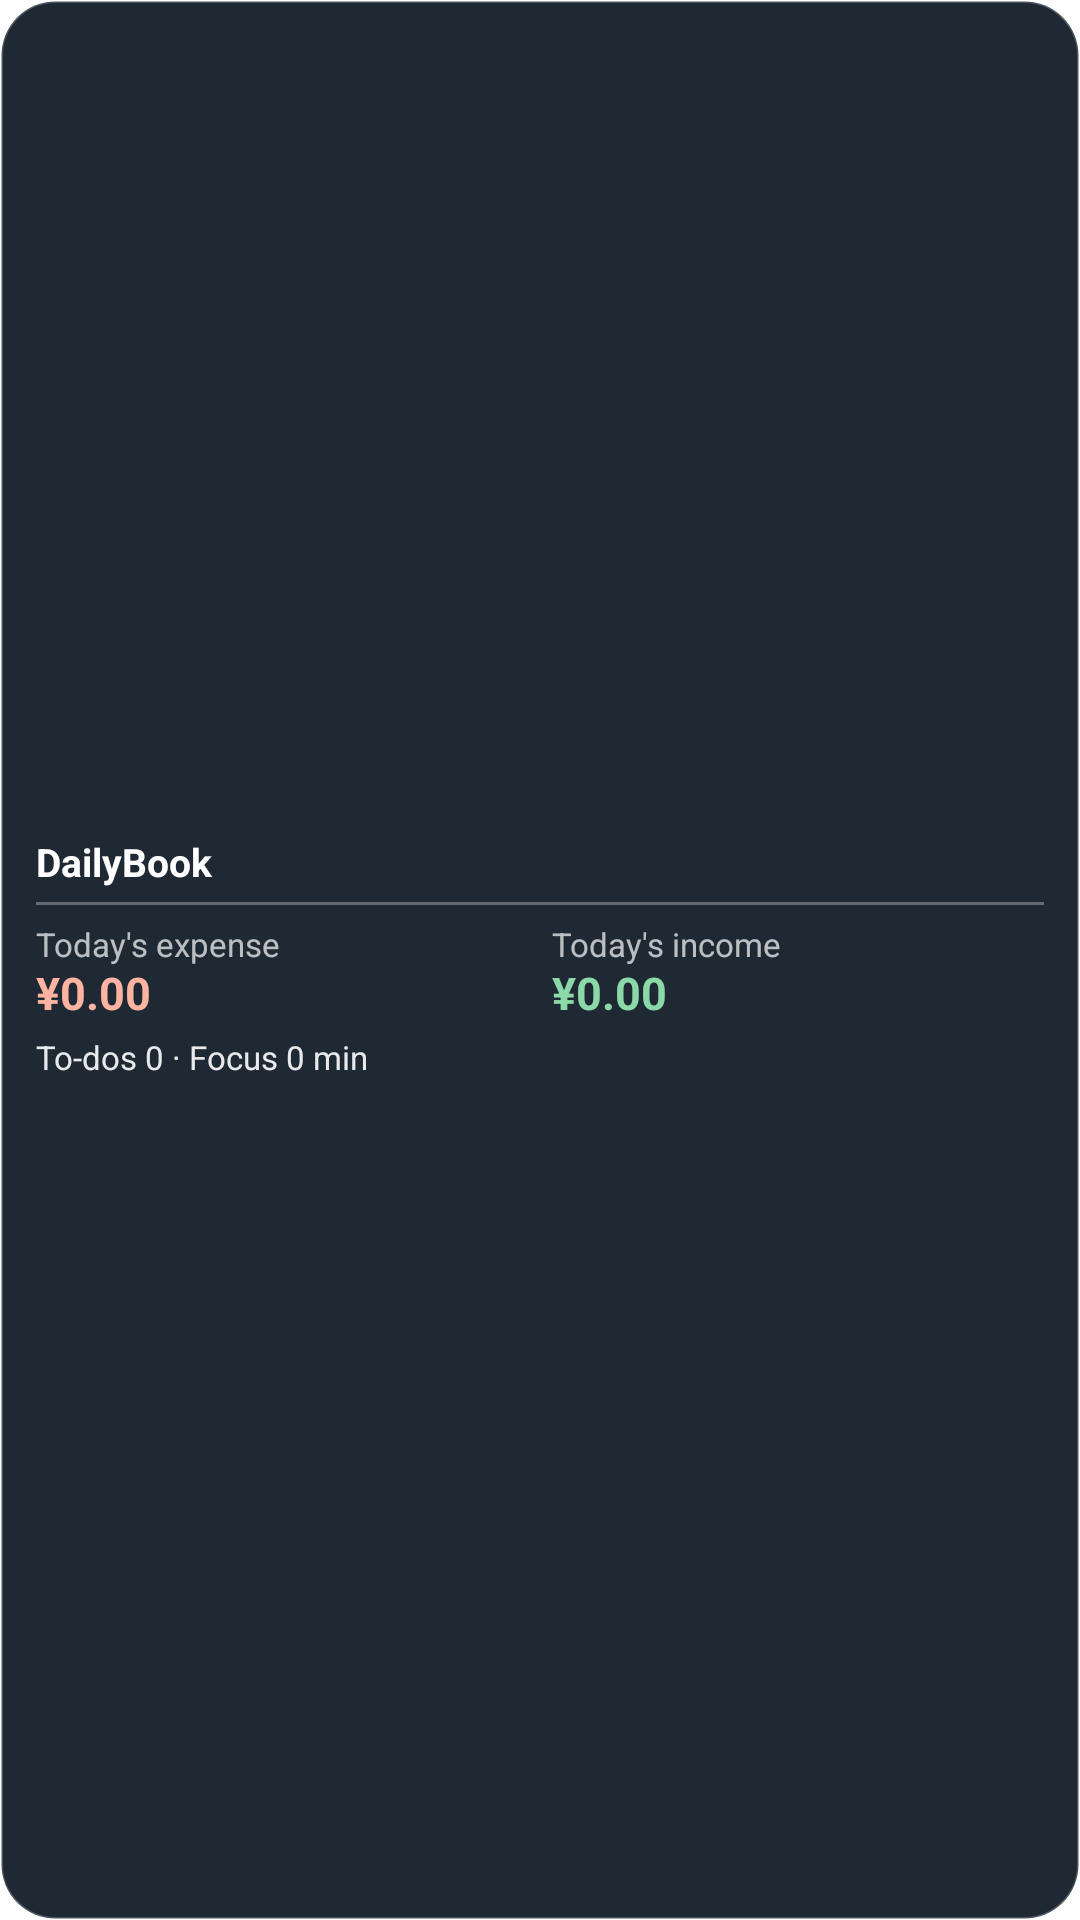

Produce the Android XML layout that renders to this screen, including the resource entries it uses.
<!-- AndroidManifest.xml: application theme Theme.DailyBook -->
<!-- res/layout/widget_dailybook.xml -->
<?xml version="1.0" encoding="utf-8"?>
<LinearLayout xmlns:android="http://schemas.android.com/apk/res/android"
    android:id="@+id/widget_root"
    android:layout_width="match_parent"
    android:layout_height="match_parent"
    android:background="@drawable/widget_background"
    android:gravity="center_vertical"
    android:orientation="vertical"
    android:paddingStart="12dp"
    android:paddingTop="12dp"
    android:paddingEnd="12dp"
    android:paddingBottom="12dp">

    
    <TextView
        android:id="@+id/widget_title"
        android:layout_width="match_parent"
        android:layout_height="wrap_content"
        android:ellipsize="end"
        android:includeFontPadding="false"
        android:maxLines="1"
        android:text="@string/app_name"
        android:textColor="#FFFFFFFF"
        android:textSize="13sp"
        android:textStyle="bold" />

    
    <TextView
        android:id="@+id/widget_divider"
        android:layout_width="match_parent"
        android:layout_height="1dp"
        android:layout_marginTop="5dp"
        android:background="#4DFFFFFF" />

    
    <LinearLayout
        android:id="@+id/widget_figures"
        android:layout_width="match_parent"
        android:layout_height="wrap_content"
        android:layout_marginTop="7dp"
        android:baselineAligned="false"
        android:orientation="horizontal">

        <LinearLayout
            android:id="@+id/widget_expense_column"
            android:layout_width="0dp"
            android:layout_height="wrap_content"
            android:layout_weight="1"
            android:orientation="vertical">

            <TextView
                android:id="@+id/widget_expense_label"
                android:layout_width="match_parent"
                android:layout_height="wrap_content"
                android:ellipsize="end"
                android:includeFontPadding="false"
                android:maxLines="1"
                android:text="@string/widget_today_expense"
                android:textColor="#B3FFFFFF"
                android:textSize="11sp" />

            <TextView
                android:id="@+id/widget_expense_value"
                android:layout_width="match_parent"
                android:layout_height="wrap_content"
                android:layout_marginTop="1dp"
                android:ellipsize="end"
                android:includeFontPadding="false"
                android:maxLines="1"
                android:text="@string/widget_money_placeholder"
                android:textColor="#FFFFB4A2"
                android:textSize="15sp"
                android:textStyle="bold" />
        </LinearLayout>

        <LinearLayout
            android:id="@+id/widget_income_column"
            android:layout_width="0dp"
            android:layout_height="wrap_content"
            android:layout_marginStart="8dp"
            android:layout_weight="1"
            android:orientation="vertical">

            <TextView
                android:id="@+id/widget_income_label"
                android:layout_width="match_parent"
                android:layout_height="wrap_content"
                android:ellipsize="end"
                android:includeFontPadding="false"
                android:maxLines="1"
                android:text="@string/widget_today_income"
                android:textColor="#B3FFFFFF"
                android:textSize="11sp" />

            <TextView
                android:id="@+id/widget_income_value"
                android:layout_width="match_parent"
                android:layout_height="wrap_content"
                android:layout_marginTop="1dp"
                android:ellipsize="end"
                android:includeFontPadding="false"
                android:maxLines="1"
                android:text="@string/widget_money_placeholder"
                android:textColor="#FF8BD9A8"
                android:textSize="15sp"
                android:textStyle="bold" />
        </LinearLayout>
    </LinearLayout>

    
    <TextView
        android:id="@+id/widget_footer"
        android:layout_width="match_parent"
        android:layout_height="wrap_content"
        android:layout_marginTop="6dp"
        android:ellipsize="end"
        android:includeFontPadding="false"
        android:maxLines="1"
        android:text="@string/widget_todo_focus_placeholder"
        android:textColor="#E6FFFFFF"
        android:textSize="11sp" />
</LinearLayout>
<!-- resources referenced by this layout -->
<resources>
  <!-- drawable widget_background (drawable) -->
  <?xml version="1.0" encoding="utf-8"?>
  <shape xmlns:android="http://schemas.android.com/apk/res/android"
      android:shape="rectangle">
  
      <solid android:color="#FF1F2933" />
  
      <corners android:radius="18dp" />
  
      <stroke
          android:width="1dp"
          android:color="#33FFFFFF" />
  </shape>
  <string name="app_name">DailyBook</string>
  <string name="widget_money_placeholder">¥0.00</string>
  <string name="widget_today_expense">Today\'s expense</string>
  <string name="widget_today_income">Today\'s income</string>
  <string name="widget_todo_focus_placeholder">To-dos 0 · Focus 0 min</string>
  <style name="Theme.DailyBook" parent="@android:style/Theme.Material.NoActionBar">
          <item name="android:windowBackground">@color/window_background</item>
          <item name="android:statusBarColor">@android:color/transparent</item>
          <item name="android:navigationBarColor">@android:color/transparent</item>
          <item name="android:windowLightStatusBar">false</item>
      </style>
</resources>
